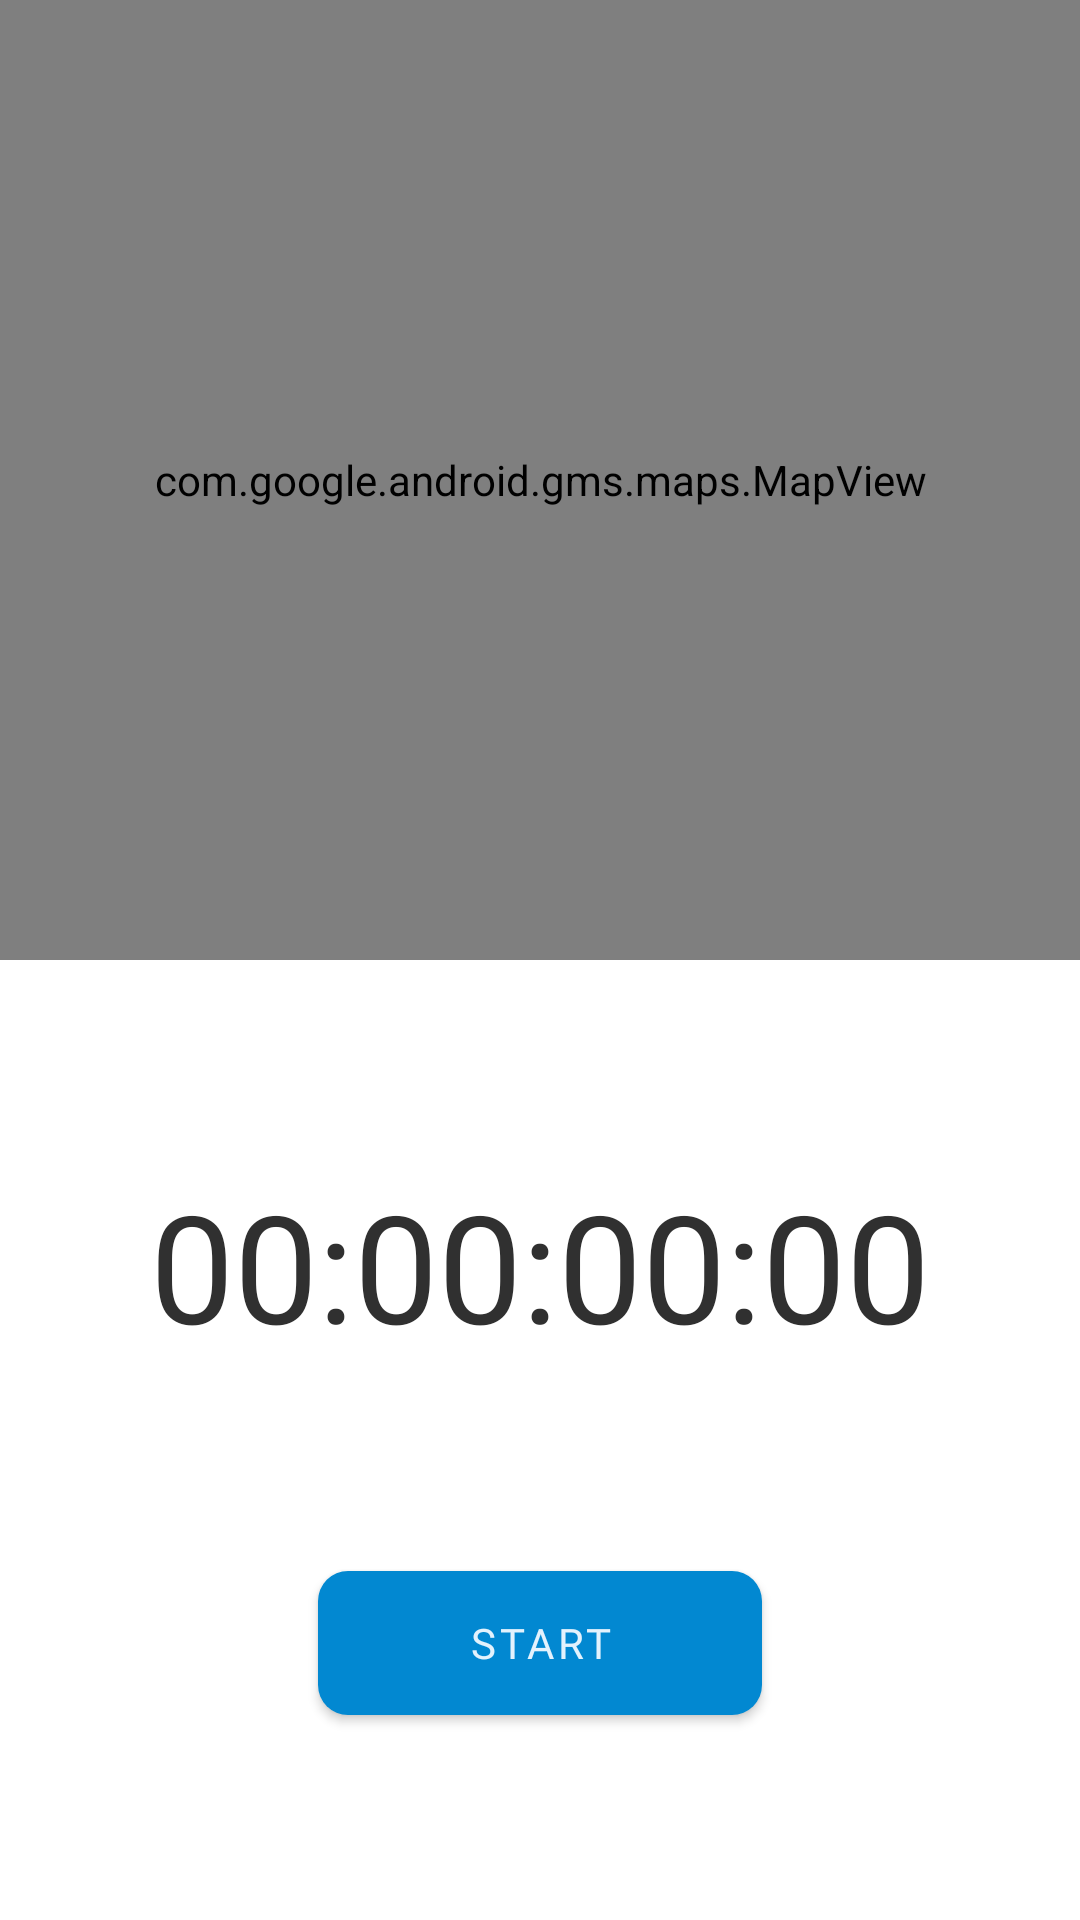

Layout XML and referenced resources for this Android screen:
<!-- AndroidManifest.xml: application theme AppTheme -->
<!-- res/layout/fragment_tracking.xml -->
<?xml version="1.0" encoding="utf-8"?>
<androidx.constraintlayout.widget.ConstraintLayout xmlns:android="http://schemas.android.com/apk/res/android"
    xmlns:app="http://schemas.android.com/apk/res-auto"
    xmlns:tools="http://schemas.android.com/tools"
    android:layout_width="match_parent"
    android:layout_height="match_parent"
    android:background="@color/white">

    <androidx.constraintlayout.widget.ConstraintLayout
        android:id="@+id/clInnerLayout"
        android:layout_width="match_parent"
        android:layout_height="0dp"
        android:background="@color/white"
        app:layout_constraintBottom_toBottomOf="parent"
        app:layout_constraintEnd_toEndOf="parent"
        app:layout_constraintHorizontal_bias="0.5"
        app:layout_constraintStart_toStartOf="parent"
        app:layout_constraintTop_toBottomOf="@+id/mapView">

        <com.google.android.material.textview.MaterialTextView
            android:id="@+id/tvTimer"
            android:layout_width="wrap_content"
            android:layout_height="wrap_content"
            android:fontFamily="@font/carmen_sans_bold"
            android:text="00:00:00:00"
            android:textColor="@color/gray"
            android:textSize="50sp"
            app:layout_constraintBottom_toTopOf="@+id/btnToggleRun"
            app:layout_constraintEnd_toEndOf="parent"
            app:layout_constraintHorizontal_bias="0.5"
            app:layout_constraintStart_toStartOf="parent"
            app:layout_constraintTop_toTopOf="parent" />

        <com.google.android.material.button.MaterialButton
            android:id="@+id/btnToggleRun"
            android:layout_width="wrap_content"
            android:layout_height="wrap_content"
            android:background="@drawable/blu_button_bg"
            android:fontFamily="@font/carmen_sans_regular"
            android:paddingHorizontal="50dp"
            android:text="Start"
            app:backgroundTint="#0288D1"
            app:layout_constraintBottom_toBottomOf="parent"
            app:layout_constraintEnd_toStartOf="@+id/btnFinishRun"
            app:layout_constraintHorizontal_bias="0.5"
            app:layout_constraintStart_toStartOf="parent"
            app:layout_constraintTop_toBottomOf="@+id/tvTimer" />

        <com.google.android.material.button.MaterialButton
            android:id="@+id/btnFinishRun"
            android:layout_width="wrap_content"
            android:layout_height="wrap_content"
            android:background="@drawable/blu_button_bg"
            android:fontFamily="@font/carmen_sans_regular"
            android:paddingHorizontal="50dp"
            android:text="Finish Run"
            android:visibility="gone"
            app:backgroundTint="#0288D1"
            app:layout_constraintBottom_toBottomOf="parent"
            app:layout_constraintEnd_toEndOf="parent"
            app:layout_constraintHorizontal_bias="0.5"
            app:layout_constraintStart_toEndOf="@+id/btnToggleRun"
            app:layout_constraintTop_toBottomOf="@+id/tvTimer"
            tools:visibility="visible" />


    </androidx.constraintlayout.widget.ConstraintLayout>

    <com.google.android.material.textview.MaterialTextView
        android:id="@+id/tvLetsGo"
        android:layout_width="wrap_content"
        android:layout_height="wrap_content"
        android:fontFamily="@font/carmen_sans_regular"
        android:text="Let's go, USERNAME!"
        android:textAlignment="center"
        android:textColor="@color/gray"
        android:textSize="50sp"
        android:visibility="gone"
        app:layout_constraintBottom_toTopOf="@+id/clInnerLayout"
        app:layout_constraintEnd_toEndOf="parent"
        app:layout_constraintHorizontal_bias="0.5"
        app:layout_constraintStart_toStartOf="parent"
        app:layout_constraintTop_toTopOf="parent" />

    <com.google.android.gms.maps.MapView
        android:id="@+id/mapView"
        android:layout_width="match_parent"
        android:layout_height="0dp"
        app:layout_constraintBottom_toTopOf="@+id/clInnerLayout"
        app:layout_constraintEnd_toEndOf="parent"
        app:layout_constraintHorizontal_bias="0.5"
        app:layout_constraintStart_toStartOf="parent"
        app:layout_constraintTop_toTopOf="parent" />

</androidx.constraintlayout.widget.ConstraintLayout>
<!-- resources referenced by this layout -->
<resources>
  <color name="gray">#303030</color>
  <color name="white">#FFFFFF</color>
  <!-- drawable blu_button_bg (drawable) -->
  <?xml version="1.0" encoding="utf-8"?>
  <shape xmlns:android="http://schemas.android.com/apk/res/android" android:shape="rectangle">
  
      <solid android:color="#0288D1"/>
      <corners android:radius="10dp"/>
  
  </shape>
  <style name="AppTheme" parent="Theme.MaterialComponents.NoActionBar">
          
          <item name="colorPrimary">@color/white</item>
          <item name="colorSecondary">@color/white</item>
          <item name="android:colorBackground">@color/white</item>
          <item name="colorError">@color/errorColor</item>
  
          
          <item name="colorPrimaryVariant">@android:color/white</item>
          <item name="colorSecondaryVariant">@color/md_blue_400</item>
          
          <item name="colorSurface">@color/white</item>
          <item name="colorOnPrimary">@color/md_blue_50</item>
          <item name="colorOnSecondary">@color/md_blue_50</item>
          <item name="colorOnBackground">@color/md_blue_50</item>
          <item name="colorOnError">@android:color/black</item>
          <item name="colorOnSurface">@android:color/white</item>
          <item name="scrimBackground">@color/mtrl_scrim_color</item>
          <item name="textAppearanceHeadline1">@style/TextAppearance.MaterialComponents.Headline1</item>
          <item name="textAppearanceHeadline2">@style/TextAppearance.MaterialComponents.Headline2</item>
          <item name="textAppearanceHeadline3">@style/TextAppearance.MaterialComponents.Headline3</item>
          <item name="textAppearanceHeadline4">@style/TextAppearance.MaterialComponents.Headline4</item>
          <item name="textAppearanceHeadline5">@style/TextAppearance.MaterialComponents.Headline5</item>
          <item name="textAppearanceHeadline6">@style/TextAppearance.MaterialComponents.Headline6</item>
          <item name="textAppearanceSubtitle1">@style/TextAppearance.MaterialComponents.Subtitle1</item>
          <item name="textAppearanceSubtitle2">@style/TextAppearance.MaterialComponents.Subtitle2</item>
          <item name="textAppearanceBody1">@style/TextAppearance.MaterialComponents.Body1</item>
          <item name="textAppearanceBody2">@style/TextAppearance.MaterialComponents.Body2</item>
          <item name="textAppearanceCaption">@style/TextAppearance.MaterialComponents.Caption</item>
          <item name="textAppearanceButton">@style/TextAppearance.MaterialComponents.Button</item>
          <item name="textAppearanceOverline">@style/TextAppearance.MaterialComponents.Overline</item>
  
          <item name="alertDialogTheme">@style/AlertDialogTheme</item>
      </style>
  <color name="errorColor">#D50000</color>
  <color name="md_blue_400">#42A5F5</color>
  <color name="md_blue_50">#E3F2FD</color>
  <style name="AlertDialogTheme" parent="ThemeOverlay.MaterialComponents.Dialog.Alert">
          <item name="buttonBarPositiveButtonStyle">@style/PositiveButtonStyle</item>
          <item name="buttonBarNegativeButtonStyle">@style/NegativeButtonStyle</item>
      </style>
  <style name="PositiveButtonStyle" parent="Widget.MaterialComponents.Button.TextButton.Dialog">
          <item name="android:textColor">@color/colorAccent</item>
      </style>
  <style name="NegativeButtonStyle" parent="Widget.MaterialComponents.Button.TextButton.Dialog">
          <item name="android:textColor">@color/colorAccent</item>
      </style>
  <color name="colorAccent">#FFE600</color>
</resources>
